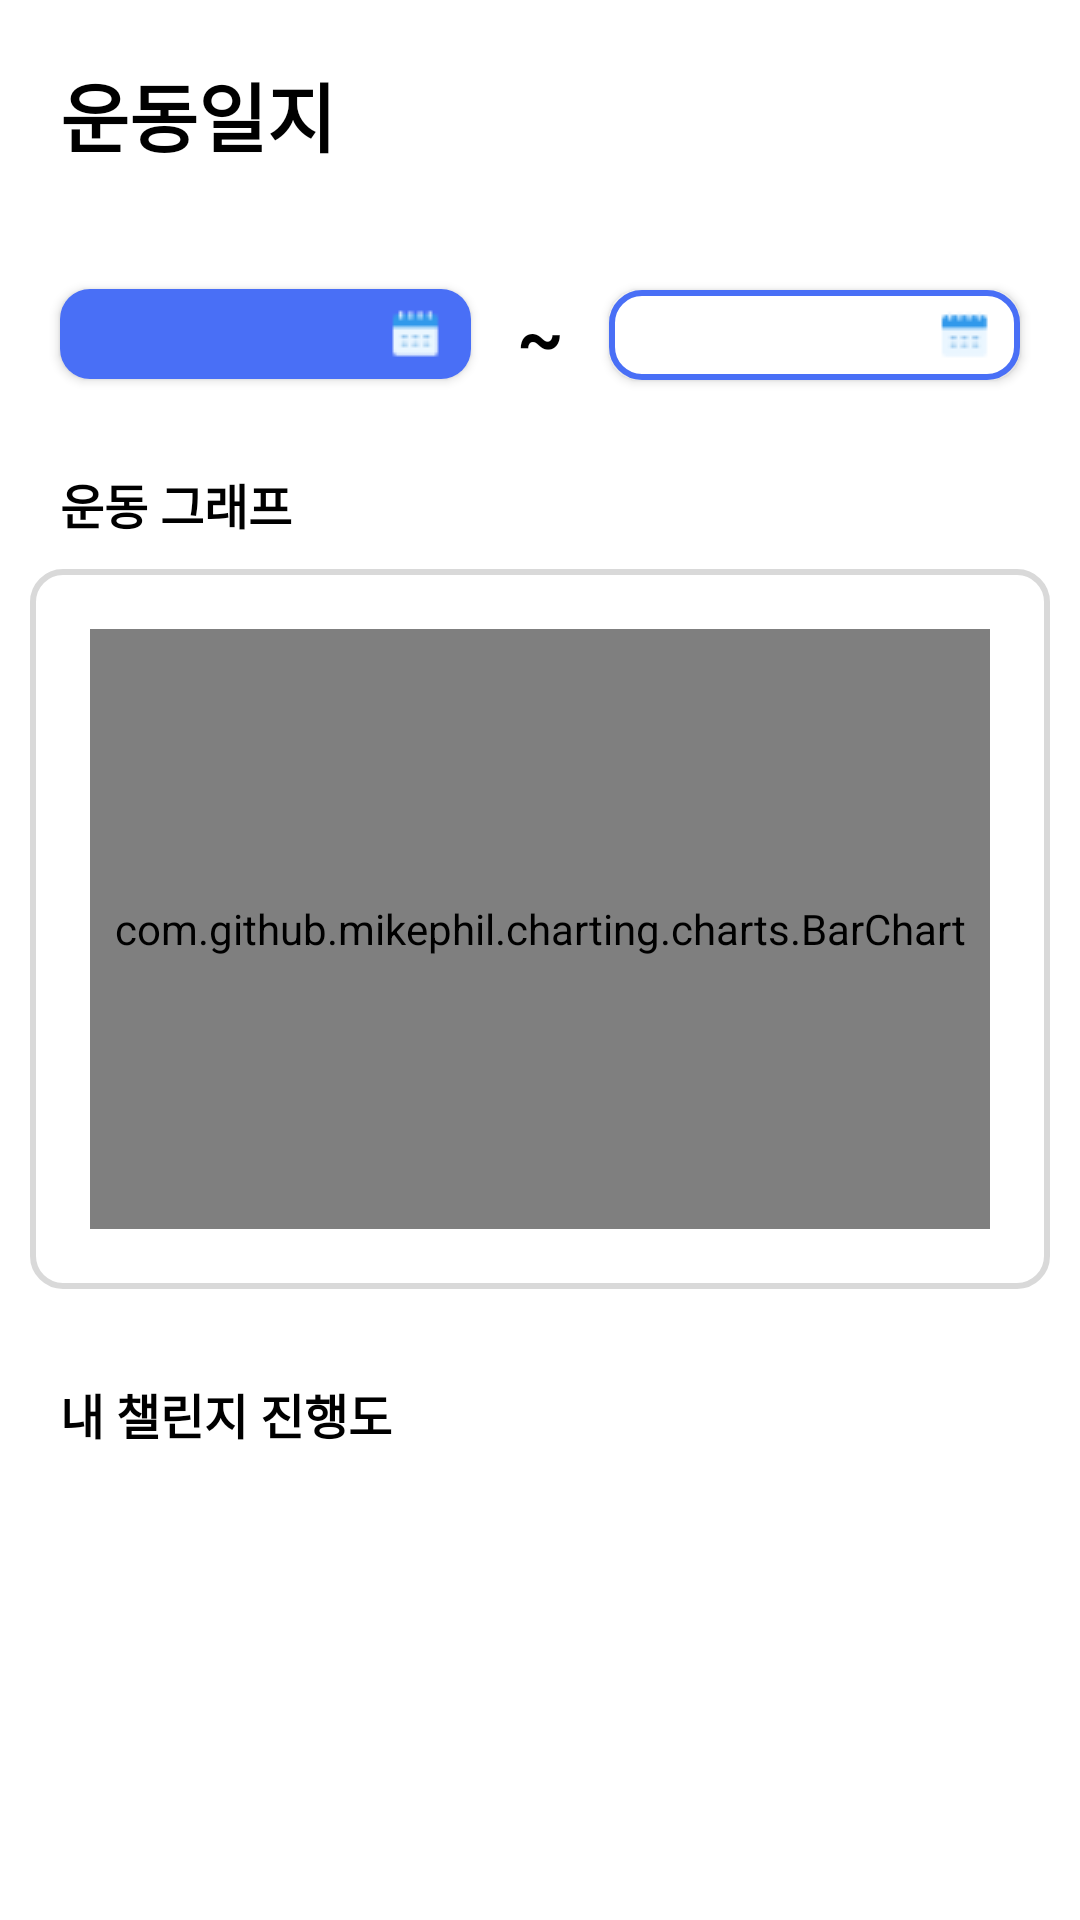

Produce the Android XML layout that renders to this screen, including the resource entries it uses.
<!-- AndroidManifest.xml: application theme Theme.FitFit -->
<!-- res/layout/fragment_diary.xml -->
<?xml version="1.0" encoding="utf-8"?>
<layout xmlns:android="http://schemas.android.com/apk/res/android"
    xmlns:app="http://schemas.android.com/apk/res-auto"
    xmlns:tools="http://schemas.android.com/tools">

    <data>

        <variable
            name="diaryViewModel"
            type="com.example.fitfit.viewModel.DiaryViewModel" />

    </data>

    <ScrollView
        android:layout_width="match_parent"
        android:layout_height="match_parent"
        android:background="@color/white"
        android:fillViewport="true"
        android:scrollbars="none"
        tools:context=".fragment.DiaryFragment">

        <androidx.constraintlayout.widget.ConstraintLayout
            android:layout_width="match_parent"
            android:layout_height="match_parent"
            android:background="@color/white"
            tools:context=".fragment.DiaryFragment">


            <TextView
                android:id="@+id/textViewUserFragmentTitle"
                android:layout_width="wrap_content"
                android:layout_height="wrap_content"
                android:padding="20dp"
                android:text="@string/diary"
                style="@style/fragmentTitleStyle"
                app:layout_constraintStart_toStartOf="parent"
                app:layout_constraintTop_toTopOf="parent" />

            <androidx.appcompat.widget.AppCompatButton
                android:id="@+id/buttonStartDate"
                style="@style/buttonTextStyle"
                android:layout_width="0dp"
                android:layout_height="30dp"
                android:layout_marginStart="20dp"
                android:layout_marginTop="20dp"
                android:background="@drawable/login_button"
                android:drawableEnd="@drawable/blue_calender"
                android:paddingHorizontal="10dp"
                android:text="@{diaryViewModel.changeYMDFormat(diaryViewModel.startDate)}"
                app:layout_constraintEnd_toStartOf="@+id/textView"
                app:layout_constraintHorizontal_bias="0.5"
                app:layout_constraintHorizontal_weight="3"
                app:layout_constraintStart_toStartOf="parent"
                app:layout_constraintTop_toBottomOf="@+id/textViewUserFragmentTitle" />

            <TextView
                android:id="@+id/textView"
                style="@style/ProfileEditTitle"
                android:layout_width="0dp"
                android:layout_height="wrap_content"
                android:gravity="center"
                android:text="@string/wave"
                app:layout_constraintBottom_toBottomOf="@+id/buttonStartDate"
                app:layout_constraintEnd_toStartOf="@+id/buttonEndDate"
                app:layout_constraintHorizontal_bias="0.5"
                app:layout_constraintHorizontal_weight="1"
                app:layout_constraintStart_toEndOf="@+id/buttonStartDate"
                app:layout_constraintTop_toTopOf="@+id/buttonStartDate" />

            <androidx.appcompat.widget.AppCompatButton
                android:id="@+id/buttonEndDate"
                style="@style/buttonTextStyle"
                android:layout_width="0dp"
                android:layout_height="30dp"
                android:layout_marginEnd="20dp"
                android:background="@drawable/button_stroke_personal"
                android:drawableEnd="@drawable/blue_calender"
                android:paddingHorizontal="10dp"
                android:text="@{diaryViewModel.changeYMDFormat(diaryViewModel.endDate)}"
                android:textColor="@color/personal"
                app:layout_constraintBottom_toBottomOf="@+id/textView"
                app:layout_constraintEnd_toEndOf="parent"
                app:layout_constraintHorizontal_bias="0.5"
                app:layout_constraintHorizontal_weight="3"
                app:layout_constraintStart_toEndOf="@+id/textView"
                app:layout_constraintTop_toTopOf="@+id/textView" />

            <TextView
                android:id="@+id/textViewGraph"
                android:layout_width="match_parent"
                android:layout_height="wrap_content"
                android:layout_marginHorizontal="20dp"
                android:layout_marginTop="30dp"
                android:text="@string/graph"
                style="@style/diaryFragmentTextStyle"
                app:layout_constraintEnd_toEndOf="parent"
                app:layout_constraintStart_toStartOf="parent"
                app:layout_constraintTop_toBottomOf="@+id/buttonStartDate" />


            <LinearLayout
                android:id="@+id/linearLayoutChart"
                android:layout_width="match_parent"
                android:layout_height="wrap_content"
                android:layout_margin="10dp"
                android:background="@drawable/background_stroke_grey"
                android:orientation="vertical"
                app:layout_constraintEnd_toEndOf="parent"
                app:layout_constraintStart_toStartOf="parent"
                app:layout_constraintTop_toBottomOf="@+id/textViewGraph">

                <com.github.mikephil.charting.charts.BarChart
                    android:id="@+id/barChart"
                    android:layout_width="match_parent"
                    android:layout_height="200dp"
                    android:layout_margin="10dp"
                    android:visibility="visible" />

                <TextView
                    android:id="@+id/textViewEmpty"
                    style="@style/diaryFragmentTextStyle"
                    android:layout_width="match_parent"
                    android:layout_height="200dp"
                    android:gravity="center"
                    android:text="@string/exerciseRecordEmpty"
                    android:visibility="gone" />

            </LinearLayout>


            <TextView
                android:id="@+id/textViewChallenge"
                style="@style/diaryFragmentTextStyle"
                android:layout_width="match_parent"
                android:layout_height="wrap_content"
                android:layout_marginHorizontal="20dp"
                android:layout_marginTop="30dp"
                android:text="@string/MyChallengeProgress"
                app:layout_constraintBottom_toTopOf="@+id/linearLayoutMyChallenge"
                app:layout_constraintEnd_toEndOf="parent"
                app:layout_constraintStart_toStartOf="parent"
                app:layout_constraintTop_toBottomOf="@+id/linearLayoutChart" />


            <LinearLayout
                android:id="@+id/linearLayoutMyChallenge"
                android:layout_width="match_parent"
                android:layout_height="wrap_content"
                android:layout_marginHorizontal="10dp"
                android:layout_marginTop="10dp"
                android:orientation="vertical"
                app:layout_constraintEnd_toEndOf="parent"
                app:layout_constraintStart_toStartOf="parent"
                app:layout_constraintTop_toBottomOf="@id/textViewChallenge">

                <androidx.recyclerview.widget.RecyclerView
                    android:id="@+id/recyclerView"
                    android:layout_width="match_parent"
                    android:layout_height="wrap_content"
                    android:layout_marginHorizontal="10dp"
                    android:orientation="vertical"
                    android:visibility="visible"
                    app:layoutManager="androidx.recyclerview.widget.LinearLayoutManager"/>

                <TextView
                    android:id="@+id/textViewNonChallenge"
                    style="@style/diaryFragmentTextStyle"
                    android:layout_width="match_parent"
                    android:layout_height="wrap_content"
                    android:background="@drawable/background_stroke_grey"
                    android:gravity="center"
                    android:text="@string/nonChallenge"
                    android:visibility="gone" />

            </LinearLayout>


        </androidx.constraintlayout.widget.ConstraintLayout>

    </ScrollView>

</layout>
<!-- resources referenced by this layout -->
<resources>
  <color name="personal">#FF496FF6</color>
  <color name="white">#FFFFFFFF</color>
  <!-- drawable background_stroke_grey (drawable) -->
  <?xml version="1.0" encoding="utf-8"?>
  <shape xmlns:android="http://schemas.android.com/apk/res/android"
      android:shape="rectangle"
      >
  
      <solid
          android:color="@color/transparency"
      />
  
      <corners
          android:radius="10dp"/>
  
      <stroke
          android:width="2dp"
          android:color="@color/grey"
          />
      <padding
          android:top="10dp"
          android:left="10dp"
          android:right="10dp"
          android:bottom="10dp"
          />
  
  </shape>
  <!-- drawable blue_calender: png bitmap (drawable, 509 bytes) -->
  <!-- drawable button_stroke_personal (drawable) -->
  <?xml version="1.0" encoding="utf-8"?>
  <shape xmlns:android="http://schemas.android.com/apk/res/android"
      android:shape="rectangle"
      >
  
      <solid
          android:color="@color/white"
      />
  
      <corners
          android:radius="10dp"/>
  
      <stroke
          android:width="2dp"
          android:color="@color/personal"
          />
  
  </shape>
  <!-- drawable login_button (drawable) -->
  <?xml version="1.0" encoding="utf-8"?>
  <shape xmlns:android="http://schemas.android.com/apk/res/android"
      android:shape="rectangle"
      >
  
      <solid
          android:color="@color/personal"
          />
  
      <corners
          android:radius="10dp"/>
  
  </shape>
  <string name="MyChallengeProgress">내 챌린지 진행도</string>
  <string name="diary">운동일지</string>
  <string name="exerciseRecordEmpty">운동 기록이 존재하지 않습니다.</string>
  <string name="graph">운동 그래프</string>
  <string name="nonChallenge">참여 중인 챌린지가 없습니다.</string>
  <string name="wave">~</string>
  <style name="ProfileEditTitle">
          <item name="android:textColor">@color/black</item>
          <item name="android:textStyle">bold</item>
          <item name="android:textSize">24sp</item>
      </style>
  <style name="buttonTextStyle">
          <item name="android:textColor">@color/white</item>
          <item name="android:textStyle">bold</item>
          <item name="android:textSize">16sp</item>
      </style>
  <style name="diaryFragmentTextStyle">
          <item name="android:textColor">@color/black</item>
          <item name="android:textStyle">bold</item>
          <item name="android:textSize">16sp</item>
      </style>
  <style name="fragmentTitleStyle">
          <item name="android:textColor">@color/black</item>
          <item name="android:textSize">25sp</item>
          <item name="android:textStyle">bold</item>
      </style>
  <style name="Theme.FitFit" parent="Base.Theme.FitFit">
          <item name="android:windowIsTranslucent">true</item>
      </style>
  <color name="transparency">#00000000</color>
  <color name="grey">#FFD9D9D9</color>
  <color name="black">#FF000000</color>
  <style name="Base.Theme.FitFit" parent="Theme.Material3.Light.NoActionBar">
          
          
      </style>
</resources>
